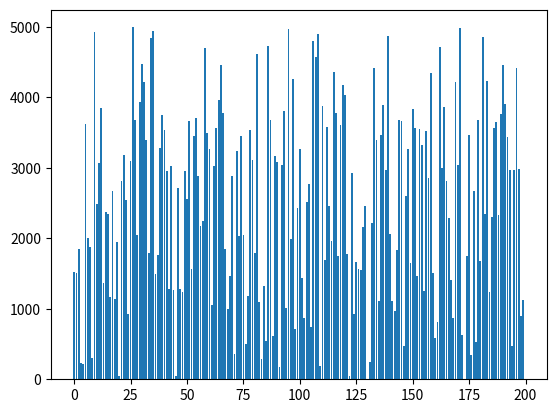

Here is the Python script that generated this plot:
import matplotlib.pyplot as plt
from matplotlib import animation
from numpy import random
import numpy as np
import matplotlib

liste22 = [64, 34, 25, 12, 22, 11, 90]
liste2 = random.randint(5000, size=(200))

fig = plt.figure()

aaa = len(liste2)
xxx = np.arange(len(liste2))
grafik1 = plt.bar(xxx, liste2)


def bubbleSort(i, arr):
    n = len(arr)

    # Traverse through all array elements
    for i in range(n):

        # Last i elements are already in place
        for j in range(0, n-i-1):

            # traverse the array from 0 to n-i-1
            # Swap if the element found is greater
            # than the next element
            if arr[j] > arr[j+1]:
                arr[j], arr[j+1] = arr[j+1], arr[j]
                for i, b in enumerate(grafik1):
                    b.set_height(arr[i])
        return arr


# Driver code to test above

anim = animation.FuncAnimation(fig, bubbleSort, fargs=[
                               liste2], interval=50)

plt.show()
